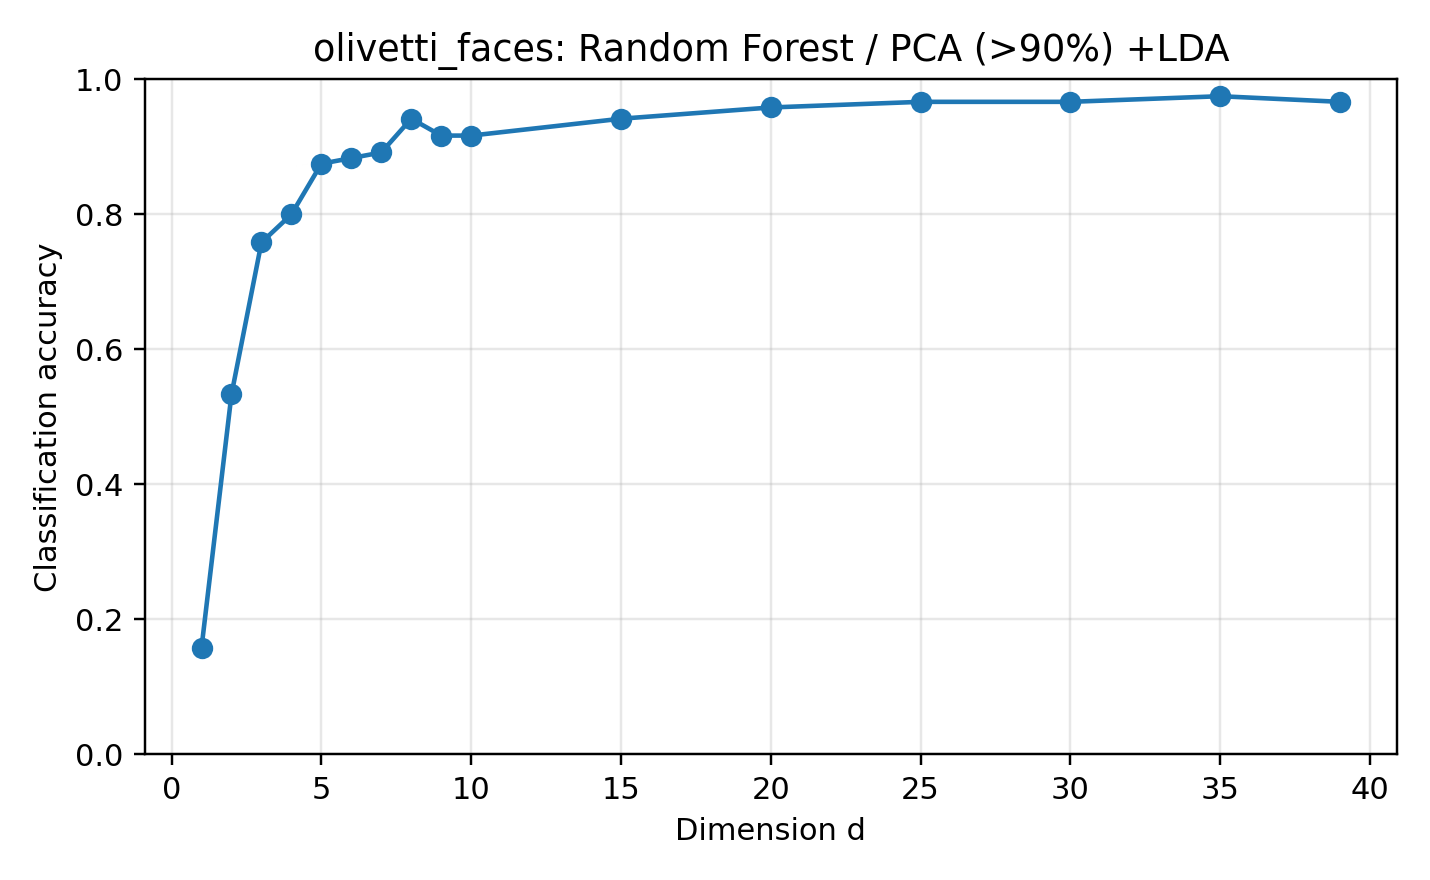

The file beside this chart, header and first rows:
dataset, reducer, classifier, dim, accuracy, error_rate, pca_dim, pca_variance, n_train, n_test, random_state, test_size, method_label, classifier_label
olivetti_faces, pca90_lda, rf, 1, 0.1583, 0.8417, 59, 0.9, 280, 120, 0, 0.3, PCA (>90%) +LDA, Random Forest
olivetti_faces, pca90_lda, rf, 2, 0.5333, 0.4667, 59, 0.9, 280, 120, 0, 0.3, PCA (>90%) +LDA, Random Forest
olivetti_faces, pca90_lda, rf, 3, 0.7583, 0.2417, 59, 0.9, 280, 120, 0, 0.3, PCA (>90%) +LDA, Random Forest
olivetti_faces, pca90_lda, rf, 4, 0.8, 0.2, 59, 0.9, 280, 120, 0, 0.3, PCA (>90%) +LDA, Random Forest
olivetti_faces, pca90_lda, rf, 5, 0.875, 0.125, 59, 0.9, 280, 120, 0, 0.3, PCA (>90%) +LDA, Random Forest
olivetti_faces, pca90_lda, rf, 6, 0.8833, 0.1167, 59, 0.9, 280, 120, 0, 0.3, PCA (>90%) +LDA, Random Forest
olivetti_faces, pca90_lda, rf, 7, 0.8917, 0.1083, 59, 0.9, 280, 120, 0, 0.3, PCA (>90%) +LDA, Random Forest
olivetti_faces, pca90_lda, rf, 8, 0.9417, 0.05833, 59, 0.9, 280, 120, 0, 0.3, PCA (>90%) +LDA, Random Forest
olivetti_faces, pca90_lda, rf, 9, 0.9167, 0.08333, 59, 0.9, 280, 120, 0, 0.3, PCA (>90%) +LDA, Random Forest
olivetti_faces, pca90_lda, rf, 10, 0.9167, 0.08333, 59, 0.9, 280, 120, 0, 0.3, PCA (>90%) +LDA, Random Forest
olivetti_faces, pca90_lda, rf, 15, 0.9417, 0.05833, 59, 0.9, 280, 120, 0, 0.3, PCA (>90%) +LDA, Random Forest
olivetti_faces, pca90_lda, rf, 20, 0.9583, 0.04167, 59, 0.9, 280, 120, 0, 0.3, PCA (>90%) +LDA, Random Forest
olivetti_faces, pca90_lda, rf, 25, 0.9667, 0.03333, 59, 0.9, 280, 120, 0, 0.3, PCA (>90%) +LDA, Random Forest
olivetti_faces, pca90_lda, rf, 30, 0.9667, 0.03333, 59, 0.9, 280, 120, 0, 0.3, PCA (>90%) +LDA, Random Forest
olivetti_faces, pca90_lda, rf, 35, 0.975, 0.025, 59, 0.9, 280, 120, 0, 0.3, PCA (>90%) +LDA, Random Forest
olivetti_faces, pca90_lda, rf, 39, 0.9667, 0.03333, 59, 0.9, 280, 120, 0, 0.3, PCA (>90%) +LDA, Random Forest
